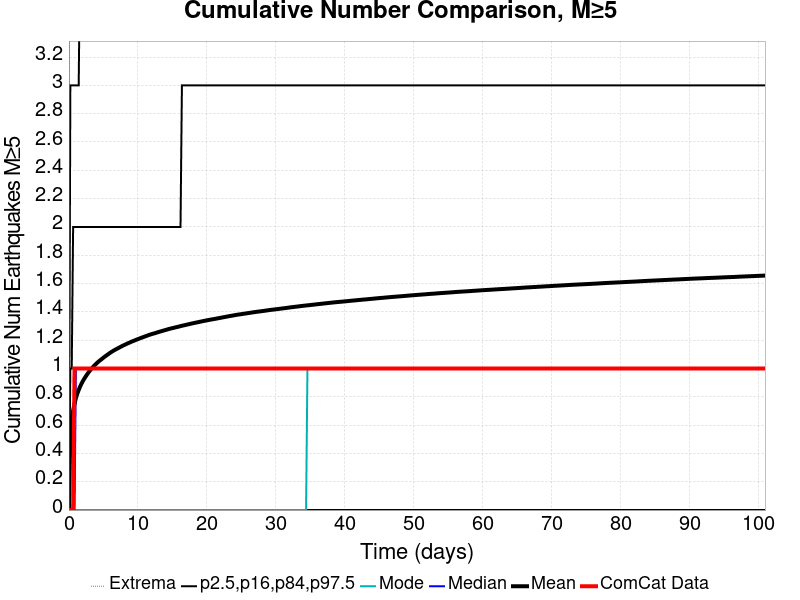

The file beside this chart, header and first rows:
Time (days), ComCat Data, Simulation Mean, Simulation Median, Simulation Mode, Simulation Minimum, Simulation Maximum, 2.5 %-ile, 16 %-ile, 84 %-ile, 97.5 %-ile
0.0, 0.0, 0.0, 0.0, 0.0, 0.0, 0.0, 0.0, 0.0, 0.0, 0.0
0.2023, 0.0, 0.5212, 0.0, 0.0, 0.0, 9.0, 0.0, 0.0, 1.0, 3.0
0.4046, 0.0, 0.6341, 0.0, 0.0, 0.0, 11.0, 0.0, 0.0, 1.0, 3.0
0.6069, 0.0, 0.7026, 0.0, 0.0, 0.0, 11.0, 0.0, 0.0, 2.0, 3.0
0.8091, 1.0, 0.7517, 0.0, 0.0, 0.0, 11.0, 0.0, 0.0, 2.0, 3.0
1.011, 1.0, 0.791, 1.0, 0.0, 0.0, 12.0, 0.0, 0.0, 2.0, 3.0
1.214, 1.0, 0.8223, 1.0, 0.0, 0.0, 13.0, 0.0, 0.0, 2.0, 3.0
1.416, 1.0, 0.8482, 1.0, 0.0, 0.0, 14.0, 0.0, 0.0, 2.0, 3.0
1.618, 1.0, 0.872, 1.0, 0.0, 0.0, 14.0, 0.0, 0.0, 2.0, 4.0
1.821, 1.0, 0.8929, 1.0, 0.0, 0.0, 14.0, 0.0, 0.0, 2.0, 4.0
2.023, 1.0, 0.9114, 1.0, 0.0, 0.0, 15.0, 0.0, 0.0, 2.0, 4.0
2.225, 1.0, 0.9281, 1.0, 0.0, 0.0, 16.0, 0.0, 0.0, 2.0, 4.0
2.427, 1.0, 0.9431, 1.0, 0.0, 0.0, 16.0, 0.0, 0.0, 2.0, 4.0
2.63, 1.0, 0.958, 1.0, 0.0, 0.0, 17.0, 0.0, 0.0, 2.0, 4.0
2.832, 1.0, 0.9721, 1.0, 0.0, 0.0, 17.0, 0.0, 0.0, 2.0, 4.0
3.034, 1.0, 0.9845, 1.0, 0.0, 0.0, 17.0, 0.0, 0.0, 2.0, 4.0
3.237, 1.0, 0.9965, 1.0, 0.0, 0.0, 18.0, 0.0, 0.0, 2.0, 4.0
3.439, 1.0, 1.008, 1.0, 0.0, 0.0, 18.0, 0.0, 0.0, 2.0, 4.0
3.641, 1.0, 1.019, 1.0, 0.0, 0.0, 18.0, 0.0, 0.0, 2.0, 4.0
3.843, 1.0, 1.028, 1.0, 0.0, 0.0, 18.0, 0.0, 0.0, 2.0, 4.0
4.046, 1.0, 1.038, 1.0, 0.0, 0.0, 18.0, 0.0, 0.0, 2.0, 4.0
4.248, 1.0, 1.047, 1.0, 0.0, 0.0, 18.0, 0.0, 0.0, 2.0, 4.0
4.45, 1.0, 1.055, 1.0, 0.0, 0.0, 18.0, 0.0, 0.0, 2.0, 4.0
4.653, 1.0, 1.063, 1.0, 0.0, 0.0, 18.0, 0.0, 0.0, 2.0, 4.0
4.855, 1.0, 1.071, 1.0, 0.0, 0.0, 18.0, 0.0, 0.0, 2.0, 4.0
5.057, 1.0, 1.079, 1.0, 0.0, 0.0, 18.0, 0.0, 0.0, 2.0, 4.0
5.259, 1.0, 1.086, 1.0, 0.0, 0.0, 18.0, 0.0, 0.0, 2.0, 4.0
5.462, 1.0, 1.093, 1.0, 0.0, 0.0, 18.0, 0.0, 0.0, 2.0, 4.0
5.664, 1.0, 1.1, 1.0, 0.0, 0.0, 18.0, 0.0, 0.0, 2.0, 4.0
5.866, 1.0, 1.107, 1.0, 0.0, 0.0, 18.0, 0.0, 0.0, 2.0, 4.0
6.069, 1.0, 1.114, 1.0, 0.0, 0.0, 18.0, 0.0, 0.0, 2.0, 4.0
6.271, 1.0, 1.12, 1.0, 0.0, 0.0, 18.0, 0.0, 0.0, 2.0, 4.0
6.473, 1.0, 1.126, 1.0, 0.0, 0.0, 18.0, 0.0, 0.0, 2.0, 4.0
6.675, 1.0, 1.132, 1.0, 0.0, 0.0, 18.0, 0.0, 0.0, 2.0, 4.0
6.878, 1.0, 1.137, 1.0, 0.0, 0.0, 18.0, 0.0, 0.0, 2.0, 4.0
7.08, 1.0, 1.142, 1.0, 0.0, 0.0, 18.0, 0.0, 0.0, 2.0, 4.0
7.282, 1.0, 1.148, 1.0, 0.0, 0.0, 18.0, 0.0, 0.0, 2.0, 4.0
7.485, 1.0, 1.153, 1.0, 0.0, 0.0, 18.0, 0.0, 0.0, 2.0, 4.0
7.687, 1.0, 1.158, 1.0, 0.0, 0.0, 18.0, 0.0, 0.0, 2.0, 4.0
7.889, 1.0, 1.163, 1.0, 0.0, 0.0, 18.0, 0.0, 0.0, 2.0, 4.0
8.091, 1.0, 1.168, 1.0, 0.0, 0.0, 18.0, 0.0, 0.0, 2.0, 4.0
8.294, 1.0, 1.172, 1.0, 0.0, 0.0, 18.0, 0.0, 0.0, 2.0, 4.0
8.496, 1.0, 1.177, 1.0, 0.0, 0.0, 18.0, 0.0, 0.0, 2.0, 4.0
8.698, 1.0, 1.181, 1.0, 0.0, 0.0, 18.0, 0.0, 0.0, 2.0, 5.0
8.901, 1.0, 1.186, 1.0, 0.0, 0.0, 18.0, 0.0, 0.0, 2.0, 5.0
9.103, 1.0, 1.19, 1.0, 0.0, 0.0, 18.0, 0.0, 0.0, 2.0, 5.0
9.305, 1.0, 1.194, 1.0, 0.0, 0.0, 18.0, 0.0, 0.0, 2.0, 5.0
9.507, 1.0, 1.198, 1.0, 0.0, 0.0, 18.0, 0.0, 0.0, 2.0, 5.0
9.71, 1.0, 1.202, 1.0, 0.0, 0.0, 18.0, 0.0, 0.0, 2.0, 5.0
9.912, 1.0, 1.206, 1.0, 0.0, 0.0, 18.0, 0.0, 0.0, 2.0, 5.0
10.11, 1.0, 1.21, 1.0, 0.0, 0.0, 18.0, 0.0, 0.0, 2.0, 5.0
10.32, 1.0, 1.214, 1.0, 0.0, 0.0, 18.0, 0.0, 0.0, 2.0, 5.0
10.52, 1.0, 1.217, 1.0, 0.0, 0.0, 18.0, 0.0, 0.0, 2.0, 5.0
10.72, 1.0, 1.221, 1.0, 0.0, 0.0, 18.0, 0.0, 0.0, 2.0, 5.0
10.92, 1.0, 1.225, 1.0, 0.0, 0.0, 18.0, 0.0, 0.0, 2.0, 5.0
11.13, 1.0, 1.228, 1.0, 0.0, 0.0, 18.0, 0.0, 0.0, 2.0, 5.0
11.33, 1.0, 1.232, 1.0, 0.0, 0.0, 18.0, 0.0, 0.0, 2.0, 5.0
11.53, 1.0, 1.235, 1.0, 0.0, 0.0, 18.0, 0.0, 0.0, 2.0, 5.0
11.73, 1.0, 1.239, 1.0, 0.0, 0.0, 18.0, 0.0, 0.0, 2.0, 5.0
11.93, 1.0, 1.242, 1.0, 0.0, 0.0, 18.0, 0.0, 0.0, 2.0, 5.0
... 440 more rows
